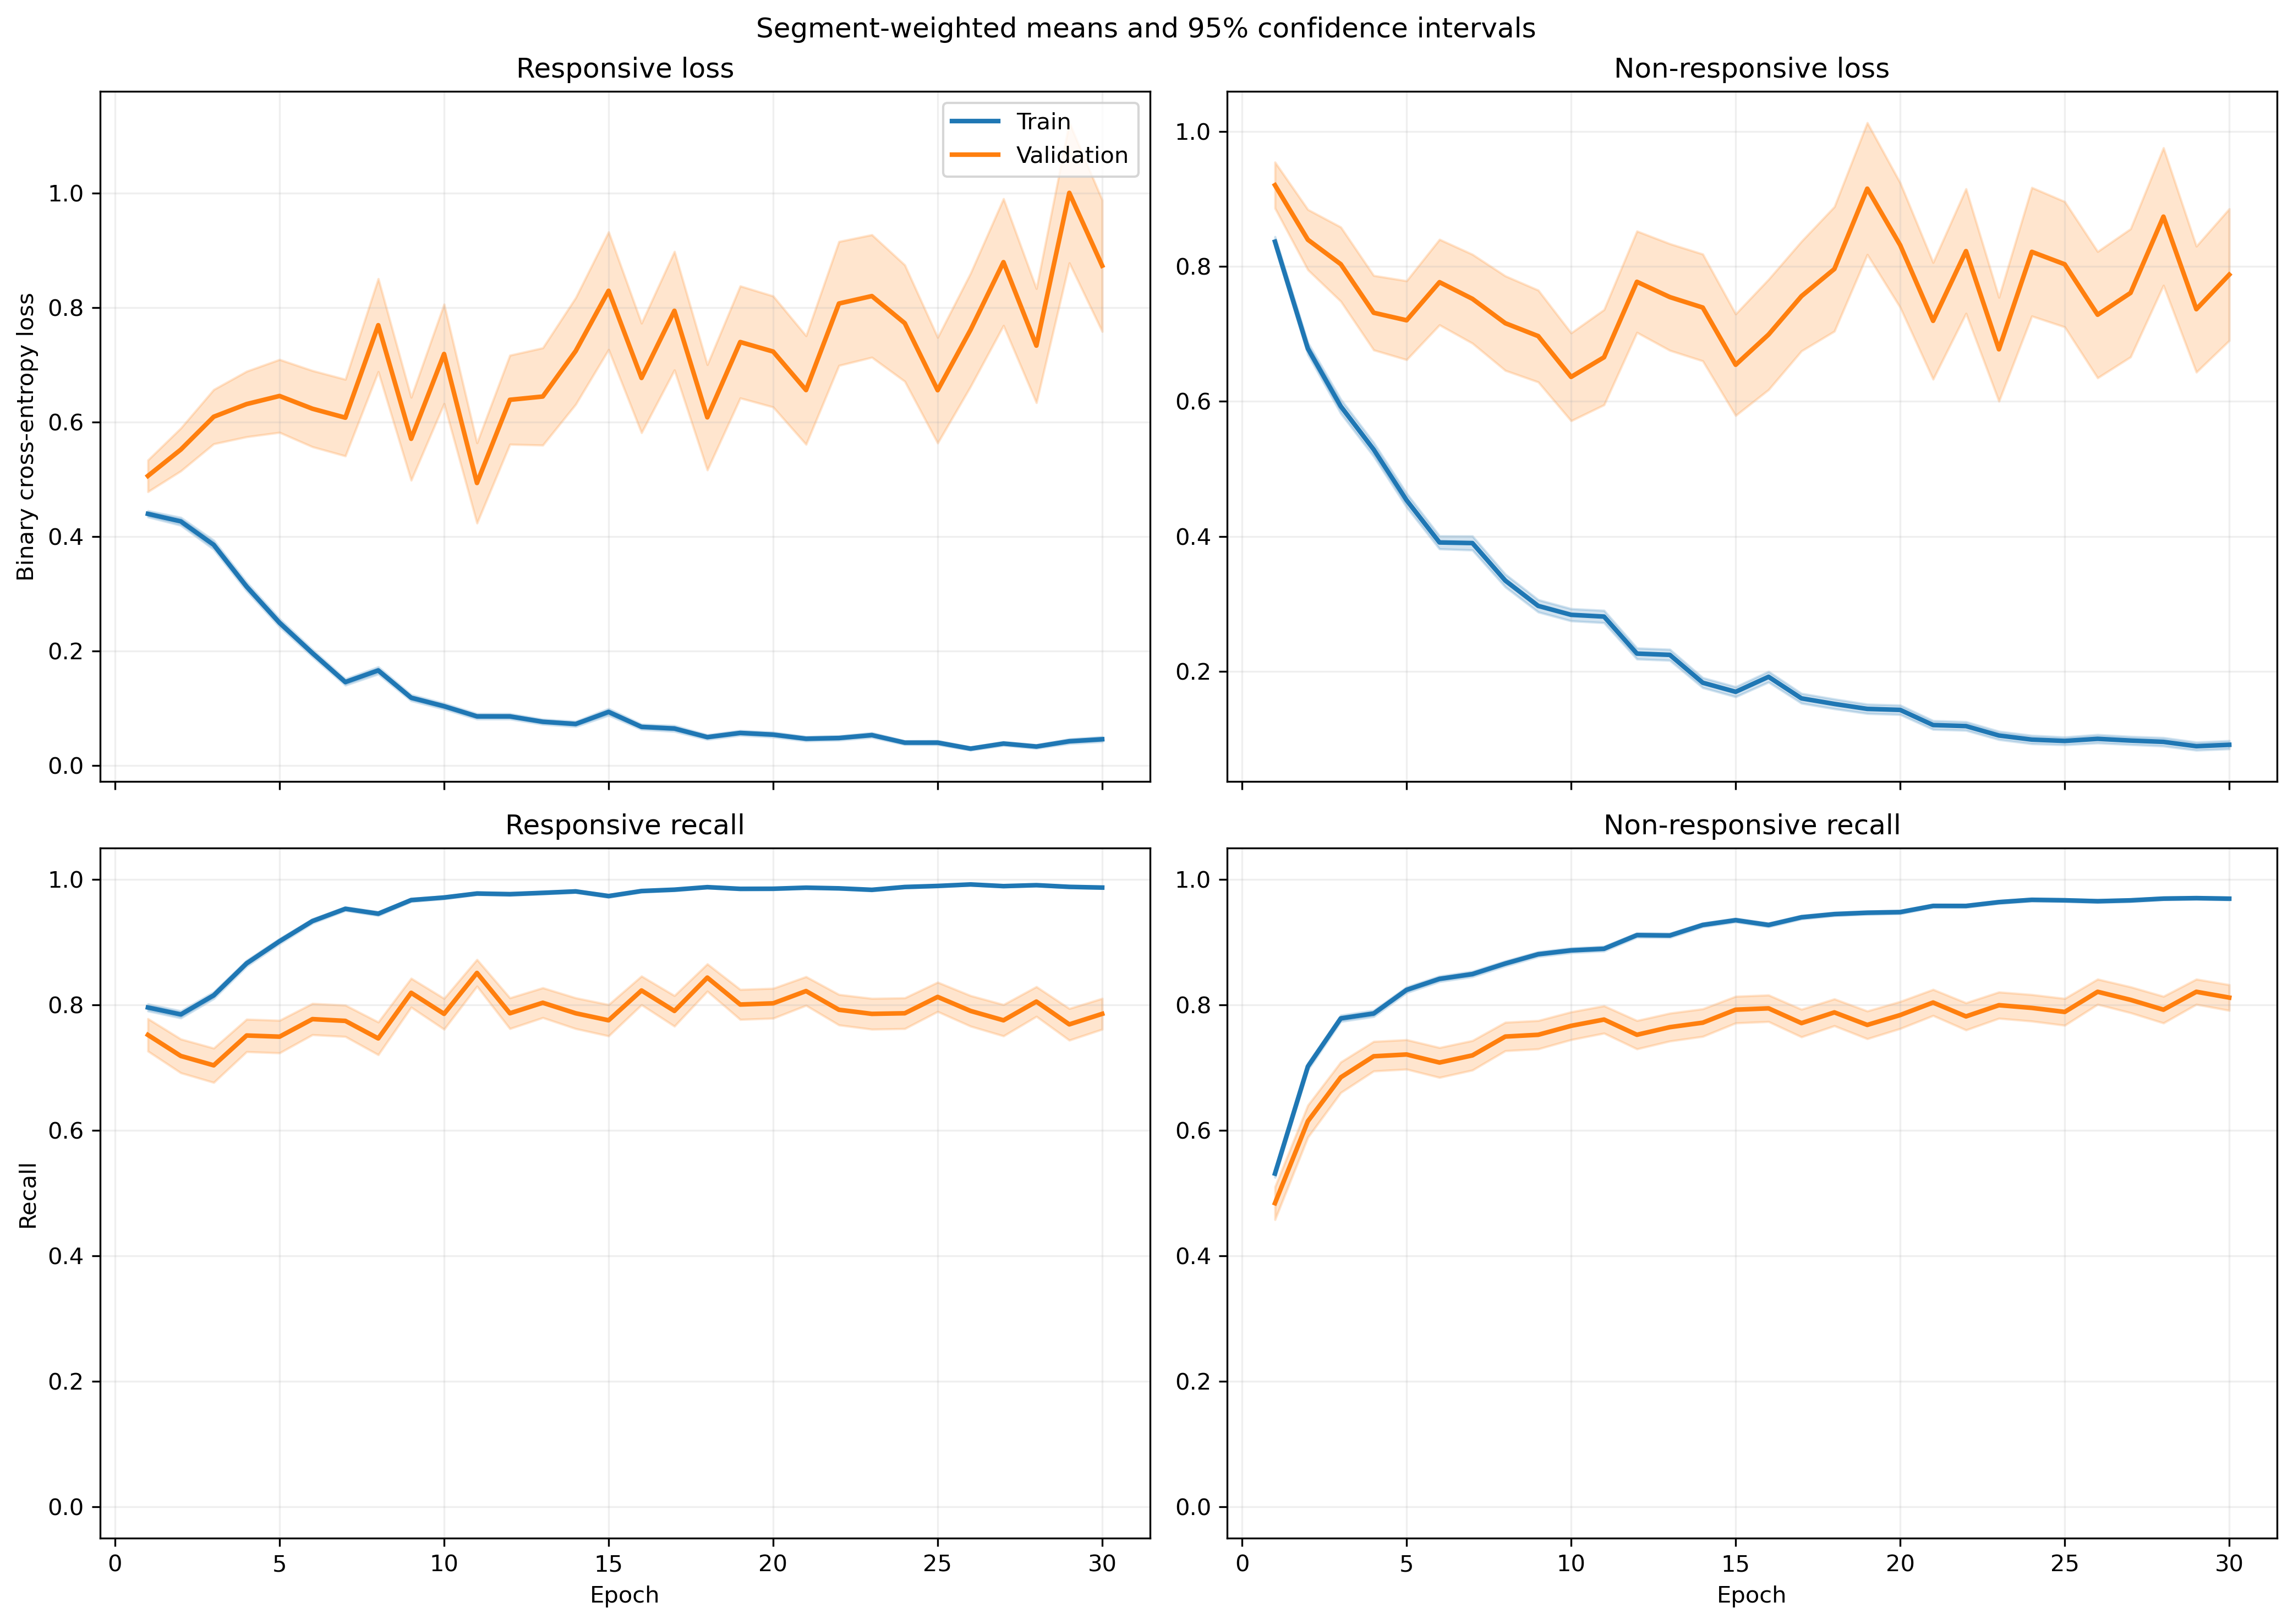

The file beside this chart, header and first rows:
fold, epoch, split, r_loss, r_loss_count, r_loss_sum, r_loss_sum_sq, r_recall, r_recall_count, r_recall_sum, r_recall_sum_sq, nr_loss, nr_loss_count, nr_loss_sum, nr_loss_sum_sq, nr_recall, nr_recall_count, nr_recall_sum, nr_recall_sum_sq
1, 1, train, 0.4785, 1063, 508.6, 399, 0.7695, 1063, 818.0, 818.0, 0.7937, 1401, 1112, 1329, 0.5517, 1401, 773.0, 773.0
1, 1, validation, 0.1452, 10, 1.452, 0.2898, 1.0, 10, 10.0, 10.0, , 0, 0.0, 0.0, , 0, 0.0, 0.0
1, 2, train, 0.3562, 1063, 378.7, 428.3, 0.8231, 1063, 875.0, 875.0, 0.7819, 1401, 1096, 2032, 0.6709, 1401, 940.0, 940.0
1, 2, validation, 0.07659, 10, 0.7659, 0.08836, 1.0, 10, 10.0, 10.0, , 0, 0.0, 0.0, , 0, 0.0, 0.0
1, 3, train, 0.3334, 1063, 354.4, 322.9, 0.8504, 1063, 904.0, 904.0, 0.5925, 1401, 830.1, 1305, 0.7637, 1401, 1070, 1070
1, 3, validation, 0.06842, 10, 0.6842, 0.07684, 1.0, 10, 10.0, 10.0, , 0, 0.0, 0.0, , 0, 0.0, 0.0
1, 4, train, 0.2952, 1063, 313.8, 383.2, 0.8721, 1063, 927.0, 927.0, 0.4863, 1401, 681.3, 1350, 0.8108, 1401, 1136, 1136
1, 4, validation, 0.05111, 10, 0.5111, 0.05846, 1.0, 10, 10.0, 10.0, , 0, 0.0, 0.0, , 0, 0.0, 0.0
1, 5, train, 0.2122, 1063, 225.5, 243.6, 0.9266, 1063, 985.0, 985.0, 0.4351, 1401, 609.6, 1227, 0.8237, 1401, 1154, 1154
1, 5, validation, 0.04713, 10, 0.4713, 0.05091, 1.0, 10, 10.0, 10.0, , 0, 0.0, 0.0, , 0, 0.0, 0.0
1, 6, train, 0.2028, 1063, 215.6, 262.6, 0.9257, 1063, 984.0, 984.0, 0.2839, 1401, 397.8, 807.4, 0.8794, 1401, 1232, 1232
1, 6, validation, 0.05876, 10, 0.5876, 0.09035, 1.0, 10, 10.0, 10.0, , 0, 0.0, 0.0, , 0, 0.0, 0.0
1, 7, train, 0.1408, 1063, 149.6, 263.5, 0.9558, 1063, 1016, 1016, 0.4117, 1401, 576.8, 1600, 0.8423, 1401, 1180, 1180
1, 7, validation, 0.01054, 10, 0.1054, 0.001577, 1.0, 10, 10.0, 10.0, , 0, 0.0, 0.0, , 0, 0.0, 0.0
1, 8, train, 0.1302, 1063, 138.4, 184, 0.9746, 1063, 1036, 1036, 0.3802, 1401, 532.6, 1027, 0.8287, 1401, 1161, 1161
1, 8, validation, 0.02545, 10, 0.2545, 0.01193, 1.0, 10, 10.0, 10.0, , 0, 0.0, 0.0, , 0, 0.0, 0.0
1, 9, train, 0.07825, 1063, 83.18, 119.5, 0.9868, 1063, 1049, 1049, 0.3867, 1401, 541.8, 1293, 0.8401, 1401, 1177, 1177
1, 9, validation, 0.01319, 10, 0.1319, 0.002414, 1.0, 10, 10.0, 10.0, , 0, 0.0, 0.0, , 0, 0.0, 0.0
1, 10, train, 0.08706, 1063, 92.55, 142.9, 0.9784, 1063, 1040, 1040, 0.2541, 1401, 355.9, 855.4, 0.8979, 1401, 1258, 1258
1, 10, validation, 0.01067, 10, 0.1067, 0.001651, 1.0, 10, 10.0, 10.0, , 0, 0.0, 0.0, , 0, 0.0, 0.0
1, 11, train, 0.1626, 1063, 172.9, 348.1, 0.9445, 1063, 1004, 1004, 0.1994, 1401, 279.3, 712.9, 0.9222, 1401, 1292, 1292
1, 11, validation, 0.01434, 10, 0.1434, 0.005103, 1.0, 10, 10.0, 10.0, , 0, 0.0, 0.0, , 0, 0.0, 0.0
1, 12, train, 0.05738, 1063, 61, 72.02, 0.9849, 1063, 1047, 1047, 0.2813, 1401, 394, 1048, 0.9022, 1401, 1264, 1264
1, 12, validation, 0.005481, 10, 0.05481, 0.0004539, 1.0, 10, 10.0, 10.0, , 0, 0.0, 0.0, , 0, 0.0, 0.0
1, 13, train, 0.07594, 1063, 80.73, 102.3, 0.9802, 1063, 1042, 1042, 0.1992, 1401, 279.1, 661.2, 0.9265, 1401, 1298, 1298
1, 13, validation, 0.00747, 10, 0.0747, 0.001804, 1.0, 10, 10.0, 10.0, , 0, 0.0, 0.0, , 0, 0.0, 0.0
1, 14, train, 0.0618, 1063, 65.69, 123, 0.9784, 1063, 1040, 1040, 0.1889, 1401, 264.6, 697.3, 0.93, 1401, 1303, 1303
1, 14, validation, 0.003654, 10, 0.03654, 0.0002388, 1.0, 10, 10.0, 10.0, , 0, 0.0, 0.0, , 0, 0.0, 0.0
1, 15, train, 0.05567, 1063, 59.18, 176.5, 0.9868, 1063, 1049, 1049, 0.1782, 1401, 249.7, 775, 0.9393, 1401, 1316, 1316
1, 15, validation, 0.002881, 10, 0.02881, 0.0001599, 1.0, 10, 10.0, 10.0, , 0, 0.0, 0.0, , 0, 0.0, 0.0
1, 16, train, 0.05288, 1063, 56.21, 125.1, 0.9878, 1063, 1050, 1050, 0.1584, 1401, 221.9, 589.2, 0.94, 1401, 1317, 1317
1, 16, validation, 0.00727, 10, 0.0727, 0.001038, 1.0, 10, 10.0, 10.0, , 0, 0.0, 0.0, , 0, 0.0, 0.0
1, 17, train, 0.03937, 1063, 41.85, 46.93, 0.9934, 1063, 1056, 1056, 0.1982, 1401, 277.7, 631, 0.9258, 1401, 1297, 1297
1, 17, validation, 0.008489, 10, 0.08489, 0.001467, 1.0, 10, 10.0, 10.0, , 0, 0.0, 0.0, , 0, 0.0, 0.0
1, 18, train, 0.04239, 1063, 45.07, 84.4, 0.9897, 1063, 1052, 1052, 0.163, 1401, 228.4, 566.2, 0.9408, 1401, 1318, 1318
1, 18, validation, 0.003276, 10, 0.03276, 0.0001813, 1.0, 10, 10.0, 10.0, , 0, 0.0, 0.0, , 0, 0.0, 0.0
1, 19, train, 0.05414, 1063, 57.55, 79.59, 0.9878, 1063, 1050, 1050, 0.1018, 1401, 142.6, 294.7, 0.9643, 1401, 1351, 1351
1, 19, validation, 0.0191, 10, 0.191, 0.01254, 1.0, 10, 10.0, 10.0, , 0, 0.0, 0.0, , 0, 0.0, 0.0
1, 20, train, 0.04518, 1063, 48.02, 107.1, 0.9915, 1063, 1054, 1054, 0.1306, 1401, 182.9, 491.2, 0.9536, 1401, 1336, 1336
1, 20, validation, 0.005027, 10, 0.05027, 0.0005898, 1.0, 10, 10.0, 10.0, , 0, 0.0, 0.0, , 0, 0.0, 0.0
1, 21, train, 0.05736, 1063, 60.97, 83.84, 0.9793, 1063, 1041, 1041, 0.1298, 1401, 181.8, 462.2, 0.96, 1401, 1345, 1345
1, 21, validation, 0.001707, 10, 0.01707, 5.7375883216082e-05, 1.0, 10, 10.0, 10.0, , 0, 0.0, 0.0, , 0, 0.0, 0.0
1, 22, train, 0.04727, 1063, 50.25, 79.48, 0.9878, 1063, 1050, 1050, 0.09001, 1401, 126.1, 277.4, 0.9714, 1401, 1361, 1361
1, 22, validation, 0.00236, 10, 0.0236, 9.728537520459213e-05, 1.0, 10, 10.0, 10.0, , 0, 0.0, 0.0, , 0, 0.0, 0.0
1, 23, train, 0.04566, 1063, 48.53, 97.89, 0.9859, 1063, 1048, 1048, 0.1063, 1401, 149, 492.2, 0.9665, 1401, 1354, 1354
1, 23, validation, 0.003664, 10, 0.03664, 0.0003857, 1.0, 10, 10.0, 10.0, , 0, 0.0, 0.0, , 0, 0.0, 0.0
1, 24, train, 0.03602, 1063, 38.29, 77.1, 0.9915, 1063, 1054, 1054, 0.08512, 1401, 119.2, 321.3, 0.9722, 1401, 1362, 1362
1, 24, validation, 0.002915, 10, 0.02915, 0.0001459, 1.0, 10, 10.0, 10.0, , 0, 0.0, 0.0, , 0, 0.0, 0.0
1, 25, train, 0.05124, 1063, 54.47, 46.56, 0.984, 1063, 1046, 1046, 0.101, 1401, 141.5, 284.3, 0.9672, 1401, 1355, 1355
1, 25, validation, 0.007588, 10, 0.07588, 0.001493, 1.0, 10, 10.0, 10.0, , 0, 0.0, 0.0, , 0, 0.0, 0.0
1, 26, train, 0.04714, 1063, 50.11, 73.84, 0.9849, 1063, 1047, 1047, 0.07126, 1401, 99.83, 238.2, 0.9714, 1401, 1361, 1361
1, 26, validation, 0.01071, 10, 0.1071, 0.003301, 1.0, 10, 10.0, 10.0, , 0, 0.0, 0.0, , 0, 0.0, 0.0
1, 27, train, 0.01244, 1063, 13.23, 2.019, 1.0, 1063, 1063, 1063, 0.1098, 1401, 153.8, 348, 0.955, 1401, 1338, 1338
1, 27, validation, 0.006407, 10, 0.06407, 0.000547, 1.0, 10, 10.0, 10.0, , 0, 0.0, 0.0, , 0, 0.0, 0.0
1, 28, train, 0.0936, 1063, 99.49, 172.6, 0.9643, 1063, 1025, 1025, 0.07866, 1401, 110.2, 277.7, 0.975, 1401, 1366, 1366
1, 28, validation, 0.01675, 10, 0.1675, 0.01086, 1.0, 10, 10.0, 10.0, , 0, 0.0, 0.0, , 0, 0.0, 0.0
1, 29, train, 0.04692, 1063, 49.87, 103.2, 0.9859, 1063, 1048, 1048, 0.08244, 1401, 115.5, 309.4, 0.9686, 1401, 1357, 1357
1, 29, validation, 0.003633, 10, 0.03633, 0.0002944, 1.0, 10, 10.0, 10.0, , 0, 0.0, 0.0, , 0, 0.0, 0.0
1, 30, train, 0.01776, 1063, 18.88, 6.27, 0.9981, 1063, 1061, 1061, 0.1175, 1401, 164.6, 404.9, 0.9586, 1401, 1343, 1343
1, 30, validation, 0.00494, 10, 0.0494, 0.000346, 1.0, 10, 10.0, 10.0, , 0, 0.0, 0.0, , 0, 0.0, 0.0
... 1,140 more rows
